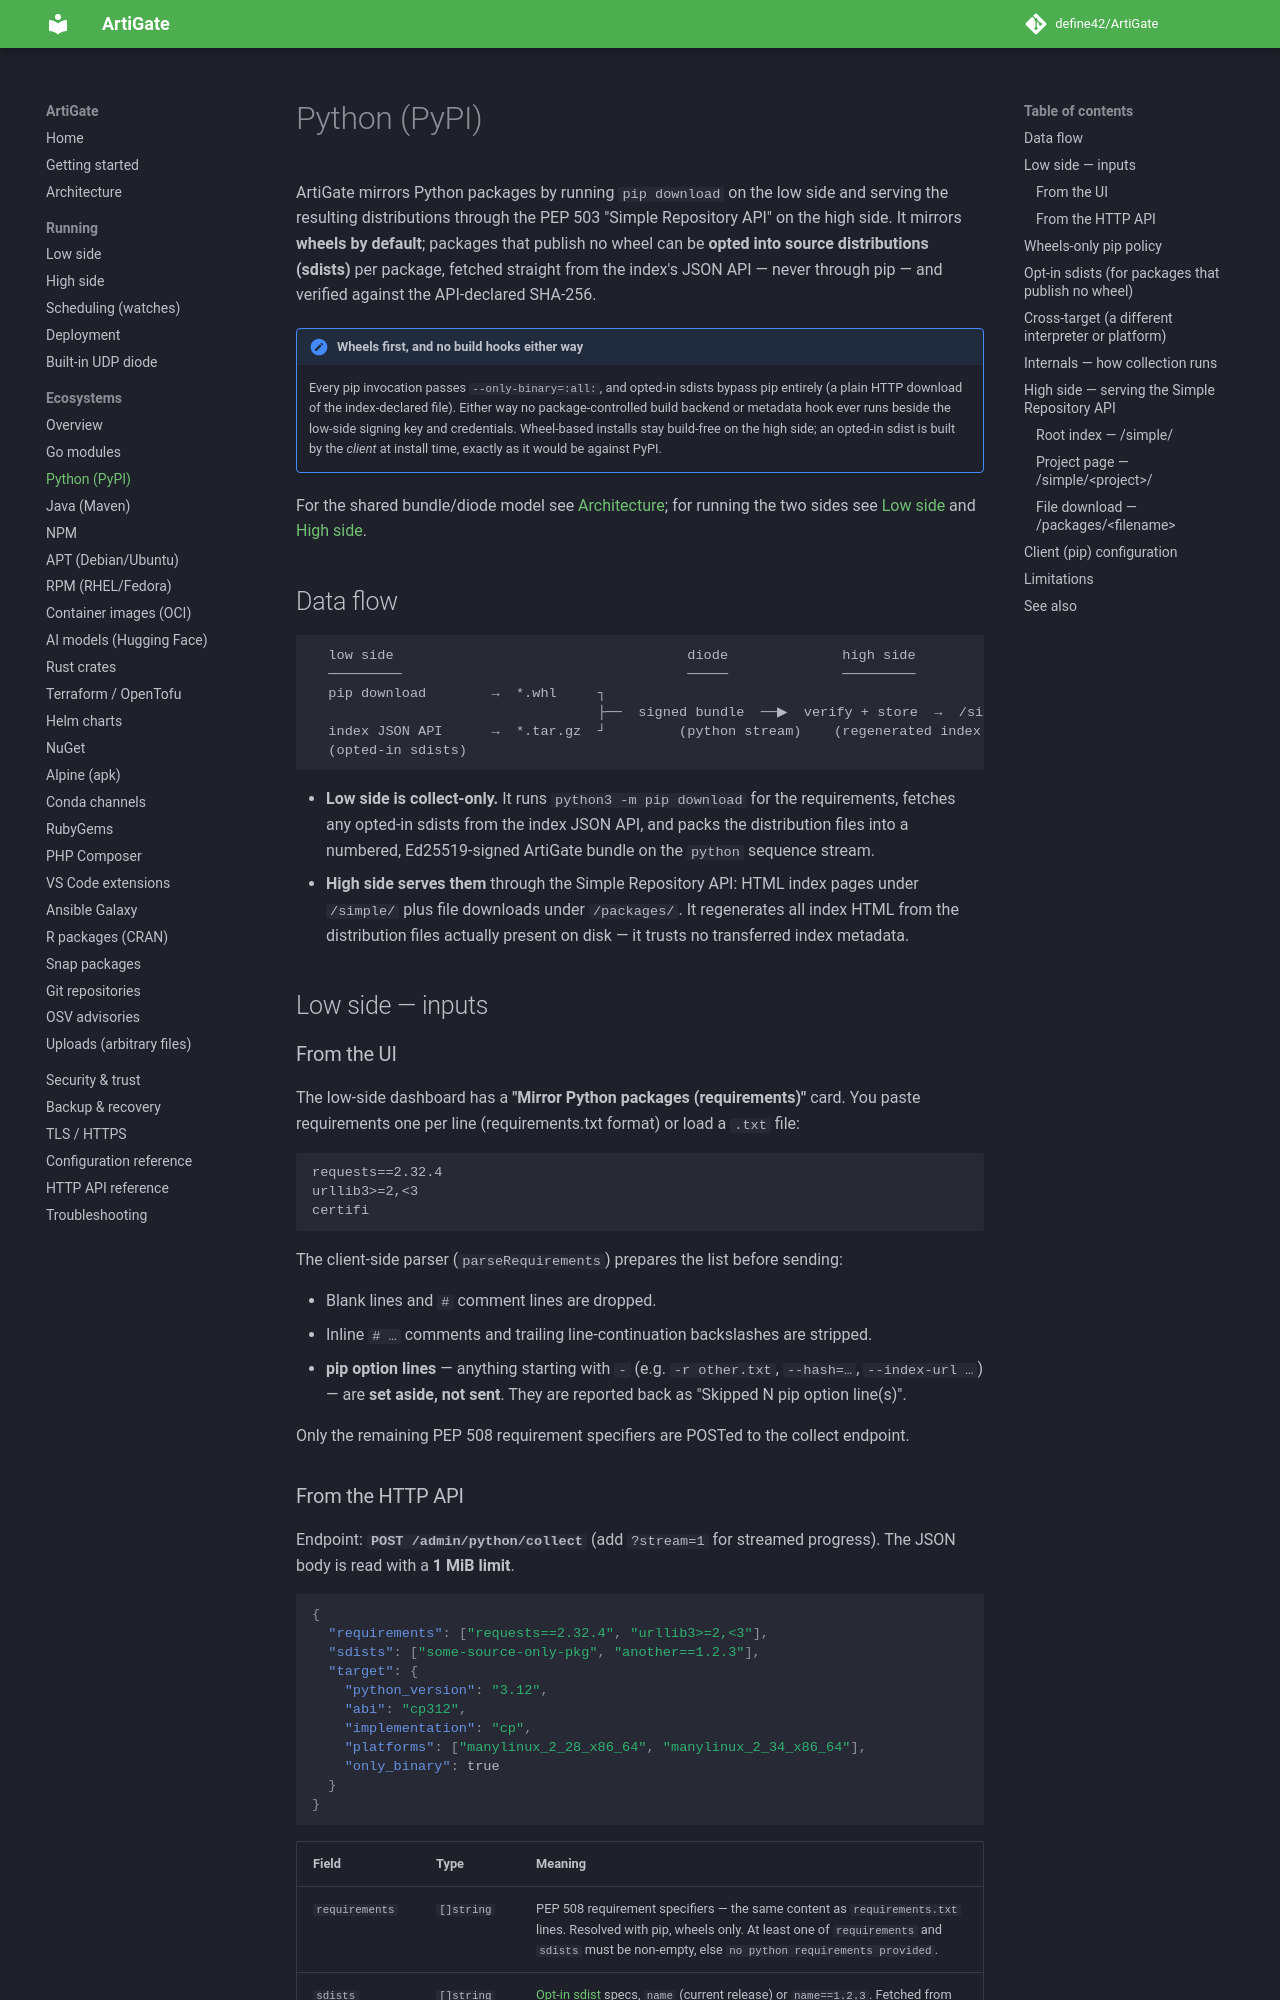

repository: define42/ArtiGate · page: ecosystems/python/index.html · generator: mkdocs

# Python (PyPI)

ArtiGate mirrors Python packages by running `pip download` on the low side and serving the resulting distributions through the PEP 503 "Simple Repository API" on the high side. It mirrors **wheels by default**; packages that publish no wheel can be **opted into source distributions (sdists)** per package, fetched straight from the index's JSON API — never through pip — and verified against the API-declared SHA-256.

!!! note "Wheels first, and no build hooks either way"
    Every pip invocation passes `--only-binary=:all:`, and opted-in sdists bypass pip entirely (a plain HTTP download of the index-declared file). Either way no package-controlled build backend or metadata hook ever runs beside the low-side signing key and credentials. Wheel-based installs stay build-free on the high side; an opted-in sdist is built by the *client* at install time, exactly as it would be against PyPI.

For the shared bundle/diode model see [Architecture](../architecture.md); for running the two sides see [Low side](../low-side.md) and [High side](../high-side.md).

## Data flow

```text
  low side                                    diode              high side
  ─────────                                   ─────              ─────────
  pip download        →  *.whl     ┐
                                   ├──  signed bundle  ──▶  verify + store  →  /simple/ + /packages/
  index JSON API      →  *.tar.gz  ┘         (python stream)    (regenerated index HTML)
  (opted-in sdists)
```

- **Low side is collect-only.** It runs `python3 -m pip download` for the requirements, fetches any opted-in sdists from the index JSON API, and packs the distribution files into a numbered, Ed25519-signed ArtiGate bundle on the `python` sequence stream.
- **High side serves them** through the Simple Repository API: HTML index pages under `/simple/` plus file downloads under `/packages/`. It regenerates all index HTML from the distribution files actually present on disk — it trusts no transferred index metadata.

## Low side — inputs

### From the UI

The low-side dashboard has a **"Mirror Python packages (requirements)"** card. You paste requirements one per line (requirements.txt format) or load a `.txt` file:

```text
requests==2.32.4
urllib3>=2,<3
certifi
```

The client-side parser (`parseRequirements`) prepares the list before sending:

- Blank lines and `#` comment lines are dropped.
- Inline `# …` comments and trailing line-continuation backslashes are stripped.
- **pip option lines** — anything starting with `-` (e.g. `-r other.txt`, `--hash=…`, `--index-url …`) — are **set aside, not sent**. They are reported back as "Skipped N pip option line(s)".

Only the remaining PEP 508 requirement specifiers are POSTed to the collect endpoint.
